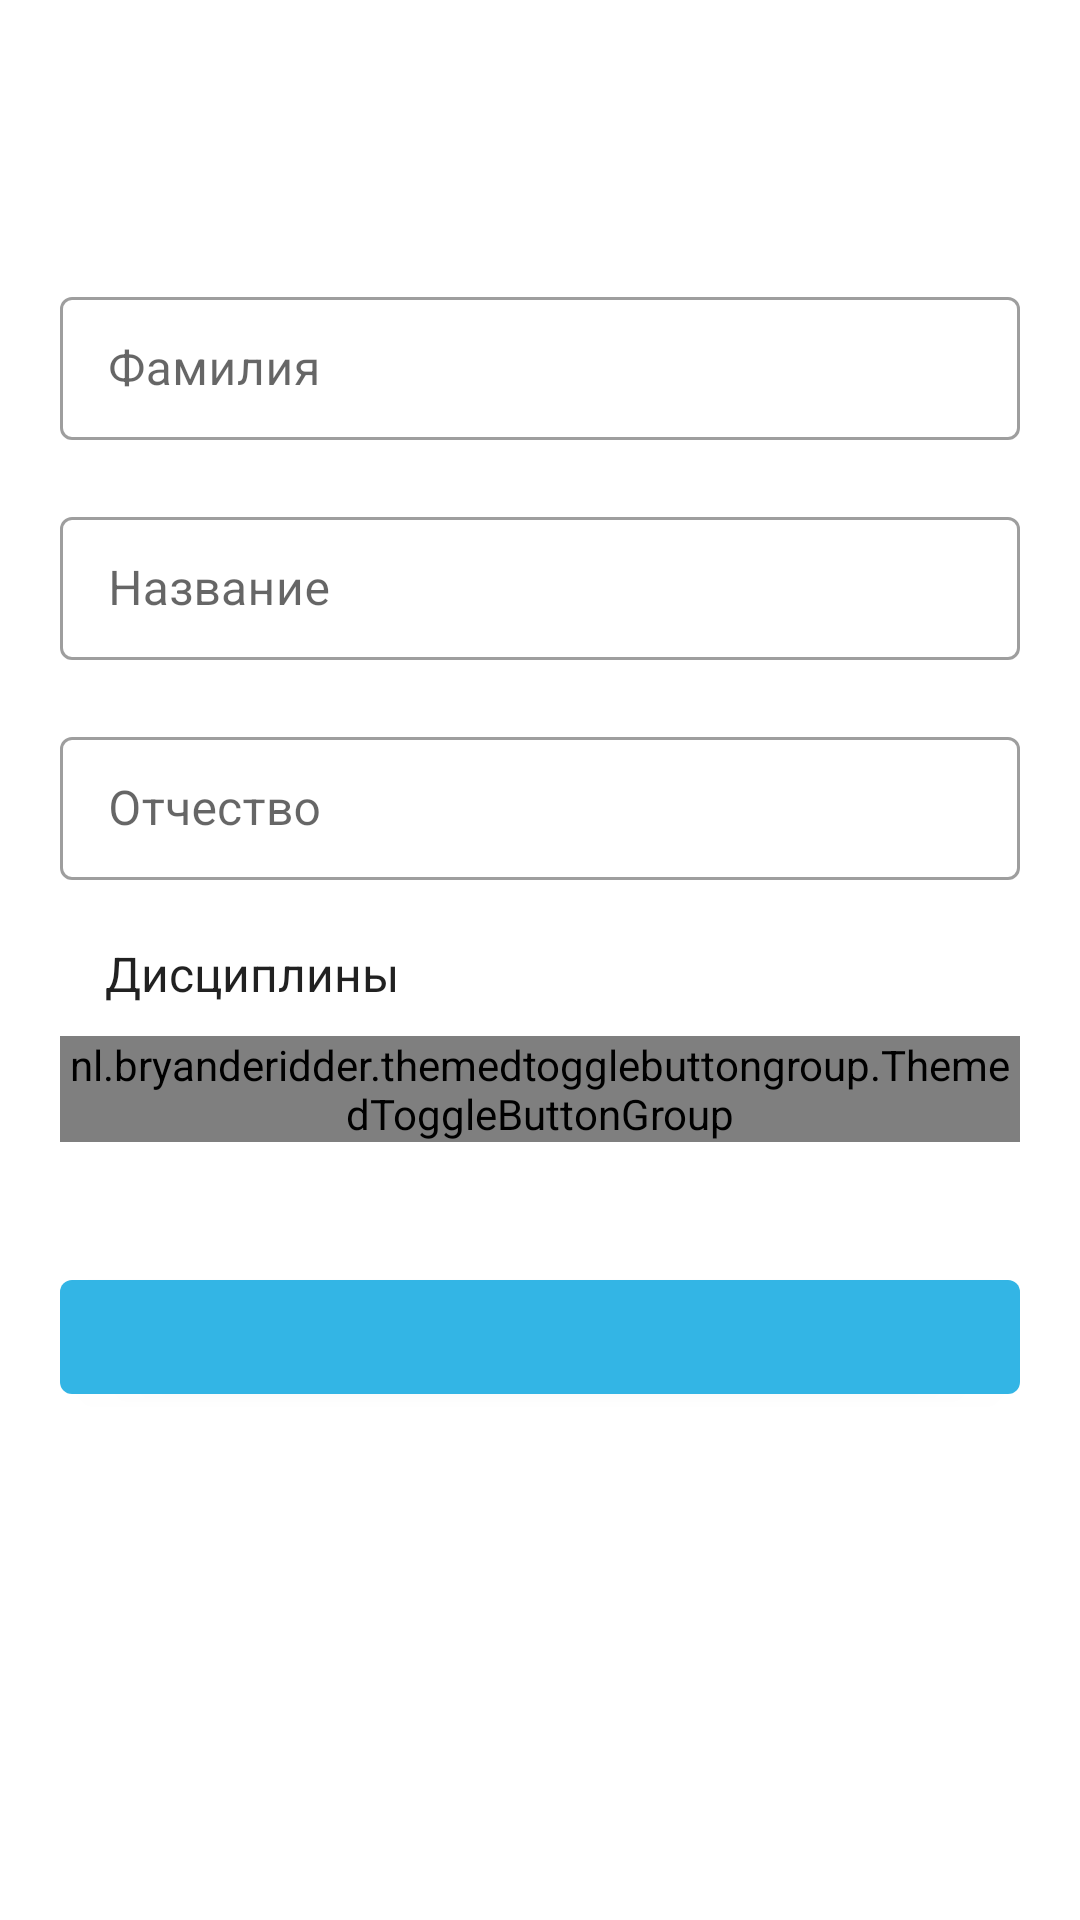

Layout XML and referenced resources for this Android screen:
<!-- AndroidManifest.xml: application theme Theme.AudDistAndroid -->
<!-- res/layout/dialog_lecturer.xml -->
<?xml version="1.0" encoding="utf-8"?>
<ScrollView xmlns:android="http://schemas.android.com/apk/res/android"
    xmlns:app="http://schemas.android.com/apk/res-auto"
    xmlns:tools="http://schemas.android.com/tools"
    android:layout_width="match_parent"
    android:layout_height="match_parent"
    tools:context=".dialog.LecturerDialog">

    <androidx.appcompat.widget.LinearLayoutCompat
        android:layout_width="match_parent"
        android:layout_height="wrap_content"
        android:orientation="vertical">

        <TextView
            android:id="@+id/text_view_add_edit"
            android:layout_width="match_parent"
            android:layout_height="wrap_content"
            android:layout_margin="20dp"
            android:textAlignment="center"
            android:textColor="?android:textColorPrimary"
            android:textSize="25sp"
            tools:text="@string/add_entity" />

        <androidx.appcompat.widget.LinearLayoutCompat
            android:layout_width="match_parent"
            android:layout_height="match_parent"
            android:layout_margin="20dp"
            android:orientation="vertical">

            <com.google.android.material.textfield.TextInputLayout
                android:id="@+id/ti_layout_surname"
                style="@style/Widget.MaterialComponents.TextInputLayout.OutlinedBox.Dense"
                android:layout_width="match_parent"
                android:layout_height="wrap_content"
                app:endIconMode="clear_text"
                app:errorEnabled="true">

                <com.google.android.material.textfield.TextInputEditText
                    android:id="@+id/ti_edit_text_surname"
                    android:layout_width="match_parent"
                    android:layout_height="wrap_content"
                    android:hint="@string/surname"
                    android:inputType="textPersonName" />

            </com.google.android.material.textfield.TextInputLayout>

            <com.google.android.material.textfield.TextInputLayout
                android:id="@+id/ti_layout_name"
                style="@style/Widget.MaterialComponents.TextInputLayout.OutlinedBox.Dense"
                android:layout_width="match_parent"
                android:layout_height="wrap_content"
                app:endIconMode="clear_text"
                app:errorEnabled="true">

                <com.google.android.material.textfield.TextInputEditText
                    android:id="@+id/ti_edit_text_name"
                    android:layout_width="match_parent"
                    android:layout_height="wrap_content"
                    android:hint="@string/name"
                    android:inputType="textPersonName" />

            </com.google.android.material.textfield.TextInputLayout>

            <com.google.android.material.textfield.TextInputLayout
                android:id="@+id/ti_layout_patronymic"
                style="@style/Widget.MaterialComponents.TextInputLayout.OutlinedBox.Dense"
                android:layout_width="match_parent"
                android:layout_height="wrap_content"
                app:endIconMode="clear_text"
                app:errorEnabled="true">

                <com.google.android.material.textfield.TextInputEditText
                    android:id="@+id/ti_edit_text_patronymic"
                    android:layout_width="match_parent"
                    android:layout_height="wrap_content"
                    android:hint="@string/patronymic"
                    android:inputType="textPersonName" />

            </com.google.android.material.textfield.TextInputLayout>

            <TextView
                android:layout_marginStart="15dp"
                android:layout_width="wrap_content"
                android:layout_height="wrap_content"
                android:text="@string/title_disciplines"
                android:textSize="16sp"
                android:textColor="?android:textColorPrimary"/>

            <nl.bryanderidder.themedtogglebuttongroup.ThemedToggleButtonGroup
                android:layout_marginTop="10dp"
                android:id="@+id/toggle_group_disciplines"
                android:layout_width="match_parent"
                android:layout_height="wrap_content"
                app:flexDirection="column"
                app:toggle_requiredAmount="1"/>

        </androidx.appcompat.widget.LinearLayoutCompat>

        <com.google.android.material.button.MaterialButton
            android:id="@+id/button_add_edit"
            style="@style/Widget.MaterialComponents.Button"
            android:layout_width="match_parent"
            android:layout_height="50dp"
            android:layout_margin="20dp"
            android:textColor="@android:color/white"
            android:textSize="18sp"
            tools:text="@string/add" />

    </androidx.appcompat.widget.LinearLayoutCompat>

</ScrollView>
<!-- resources referenced by this layout -->
<resources>
  <string name="add">Добавить</string>
  <string name="add_entity">Добавление %s</string>
  <string name="name">Название</string>
  <string name="patronymic">Отчество</string>
  <string name="surname">Фамилия</string>
  <string name="title_disciplines">Дисциплины</string>
  <style name="Theme.AudDistAndroid" parent="Theme.MaterialComponents.DayNight.DarkActionBar">
          
          <item name="colorPrimary">@android:color/holo_blue_light</item>
          <item name="colorPrimaryVariant">@android:color/holo_blue_dark</item>
          <item name="colorOnPrimary">#ecedf0</item>
          
          <item name="colorSecondary">@android:color/holo_blue_light</item>
          <item name="colorSecondaryVariant">@android:color/holo_blue_light</item>
          <item name="colorOnSecondary">@android:color/white</item>
          
  
          <item name="windowActionBar">false</item>
          <item name="windowNoTitle">true</item>
  
          <item name="floatingActionButtonStyle">@style/FloatingButton</item>
      </style>
  <style name="FloatingButton" parent="Widget.MaterialComponents.FloatingActionButton">
          <item name="tint">@android:color/white</item>
      </style>
</resources>
